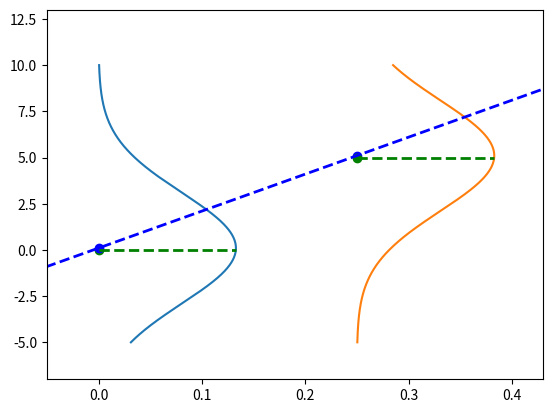

This figure's Python source:
import matplotlib.pyplot as plt
import numpy as np

# set limits to -10 and 10 for y and 0 and 0.4 for x
plt.ylim([-7, 13])
plt.xlim([-0.05, 0.43])

x = np.arange(-5, 10, 0.001)
y = np.arange(-5, 10, 0.001)
point = (0, 0)
point2 = (0.25, 5)
parameters = [20, 0.1]


def f(x, parameters):
    return parameters[0] * x + parameters[1]


mean = f(point[0], parameters)
mean2 = f(point2[0], parameters)


likelihood = 1 / (3 * np.sqrt(2 * np.pi)) * np.exp(-((point[1] - mean) ** 2) / (2 * 3**2))
prediction_gaussian = 1 / (3 * np.sqrt(2 * np.pi)) * np.exp(-((y - mean) ** 2) / (2 * 3**2))

likelihood2 = 1 / (3 * np.sqrt(2 * np.pi)) * np.exp(-((point2[1] - mean2) ** 2) / (2 * 3**2)) + point2[0]

prediction_gaussian2 = 1 / (3 * np.sqrt(2 * np.pi)) * np.exp(-((y - mean2) ** 2) / (2 * 3**2))

plt.plot(prediction_gaussian, x)
plt.plot(prediction_gaussian2 + point2[0], x)
plt.scatter(point[0], point[1], color="green")
plt.scatter(point[0], mean, color="blue")
plt.scatter(point2[0], mean2, color="blue")
# plot horizontal line that goes from green point to red likelihood point
plt.plot([point[0], likelihood], [point[1], point[1]], "g--", linewidth=2, label="Likelihood")
plt.plot([point2[0], likelihood2], [point2[1], point2[1]], "g--", linewidth=2)

# plot regression line
plt.plot(x, f(x, parameters), "b--", linewidth=2, label="Regression line")

# plot horintolal with hline
# plot point2 in green
plt.scatter(point2[0], point2[1], color="green")


plt.show()
